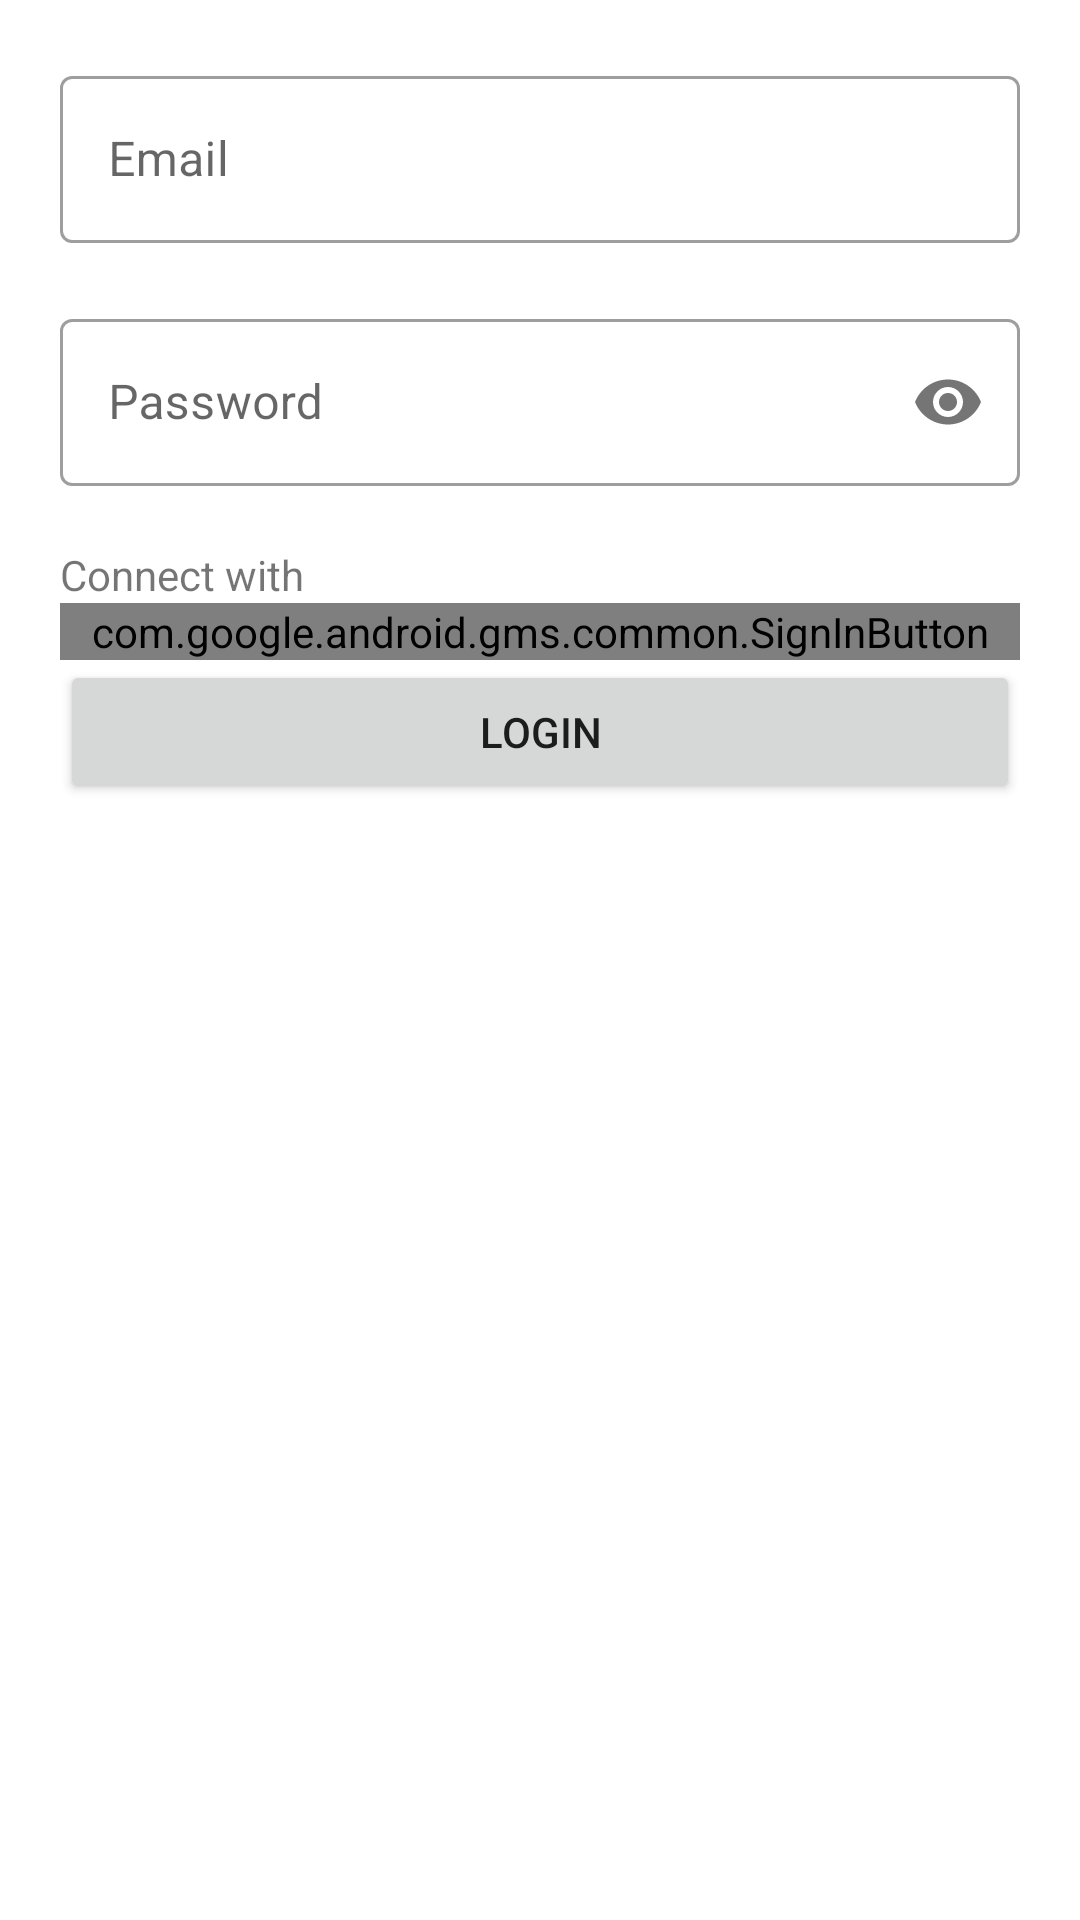

Write the Android layout XML for this screen, with the resource values it uses.
<!-- AndroidManifest.xml: application theme AppTheme -->
<!-- res/layout/fragment_login.xml -->
<?xml version="1.0" encoding="utf-8"?>
<LinearLayout xmlns:android="http://schemas.android.com/apk/res/android"
    xmlns:app="http://schemas.android.com/apk/res-auto"
    xmlns:tools="http://schemas.android.com/tools"
    android:layout_width="match_parent"
    android:layout_height="match_parent"
    tools:context=".LoginActivity"
    android:orientation="vertical"
    android:id="@+id/loginPageLayout"
    android:padding="10dp">
  <com.google.android.material.textfield.TextInputLayout
      android:id="@+id/userName_TextInputLayout"
      android:layout_width="match_parent"
      android:layout_height="wrap_content"
      style="@style/Widget.MaterialComponents.TextInputLayout.OutlinedBox"
      android:padding="10dp"
      >
    <com.google.android.material.textfield.TextInputEditText
        android:layout_width="match_parent"
        android:layout_height="wrap_content"
        android:id="@+id/loginWith_Email"
        android:inputType="text"
        android:hint="Email"/>

  </com.google.android.material.textfield.TextInputLayout>

  <com.google.android.material.textfield.TextInputLayout
      android:id="@+id/passWord_TextInputLayout"
      android:padding="10dp"
      android:layout_width="match_parent"
      android:layout_height="wrap_content"
      style="@style/Widget.MaterialComponents.TextInputLayout.OutlinedBox"
      app:passwordToggleEnabled="true"
      >

    <com.google.android.material.textfield.TextInputEditText
        android:layout_width="match_parent"
        android:layout_height="wrap_content"
        android:id="@+id/loginWith_Password"
        android:hint="Password"
        android:inputType="textPassword"
        />

  </com.google.android.material.textfield.TextInputLayout>


  <LinearLayout
      android:orientation="vertical"
      android:layout_width="match_parent"
      android:layout_height="wrap_content" android:padding="10dp">
    <com.google.android.material.textview.MaterialTextView android:layout_height="wrap_content"
        android:layout_width="match_parent" android:text="Connect with" />

    <com.google.android.material.button.MaterialButton
        android:id="@+id/loginWithFb"
        android:layout_width="match_parent"
        android:layout_height="wrap_content"
        android:text="Connect with Facebook"
        style="@style/Widget.MaterialComponents.Button.TextButton"
        android:visibility="gone"

        />
    <com.google.android.gms.common.SignInButton
        android:id="@+id/loginWithGoogle"
        android:layout_width="match_parent"
        android:layout_height="wrap_content"
        android:text="Connect with Google"
        />

    <Button
        android:id="@+id/loginBtn"
        android:layout_width="match_parent"
        android:layout_height="wrap_content"
        android:text="Login"
        />

  </LinearLayout>
</LinearLayout>
<!-- resources referenced by this layout -->
<resources>
  <style name="AppTheme" parent="Theme.MaterialComponents.Light.DarkActionBar">
      
      <item name="colorPrimary">@color/colorPrimary</item>
      <item name="colorPrimaryDark">@color/colorPrimaryDark</item>
      <item name="colorAccent">@color/colorAccent</item>
    </style>
  <color name="colorPrimary">#4B0082</color>
  <color name="colorPrimaryDark">#7d38b3</color>
  <color name="colorAccent">#D81B60</color>
</resources>
